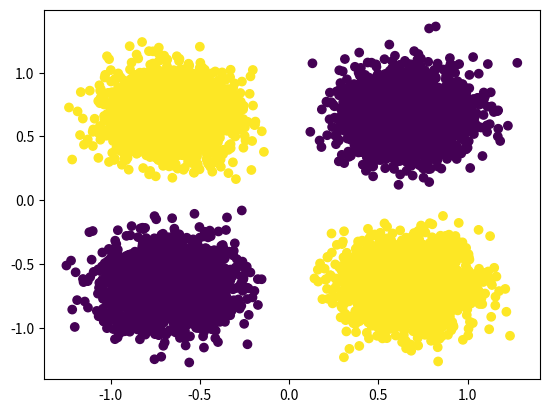

The matplotlib source for this figure:
import numpy as np
import matplotlib.pyplot as plt

n = 10000
hal = n // 2
quat = hal // 2
quat_3 = hal + quat
# x=np.zeros((n,2))


x = np.random.randn(n, 2)

k = 4
x[:, 0][:hal] = (x[:, 0][:hal] - k) / (k + 2)
x[:, 0][hal:] = (x[:, 0][hal:] + k) / (k + 2)
x[:, 1][0:quat] = (x[:, 1][0:quat] - k) / (k + 2)
x[:, 1][quat:hal] = (x[:, 1][quat:hal] + k) / (k + 2)
x[:, 1][hal:quat_3] = (x[:, 1][hal:quat_3] - k) / (k + 2)
x[:, 1][quat_3:] = (x[:, 1][quat_3:] + k) / (k + 2)

y = np.ones(n)
y[:quat] = 0
y[quat_3:] = 0
plt.scatter(x[:, 0], x[:, 1], c=y)
plt.show()
